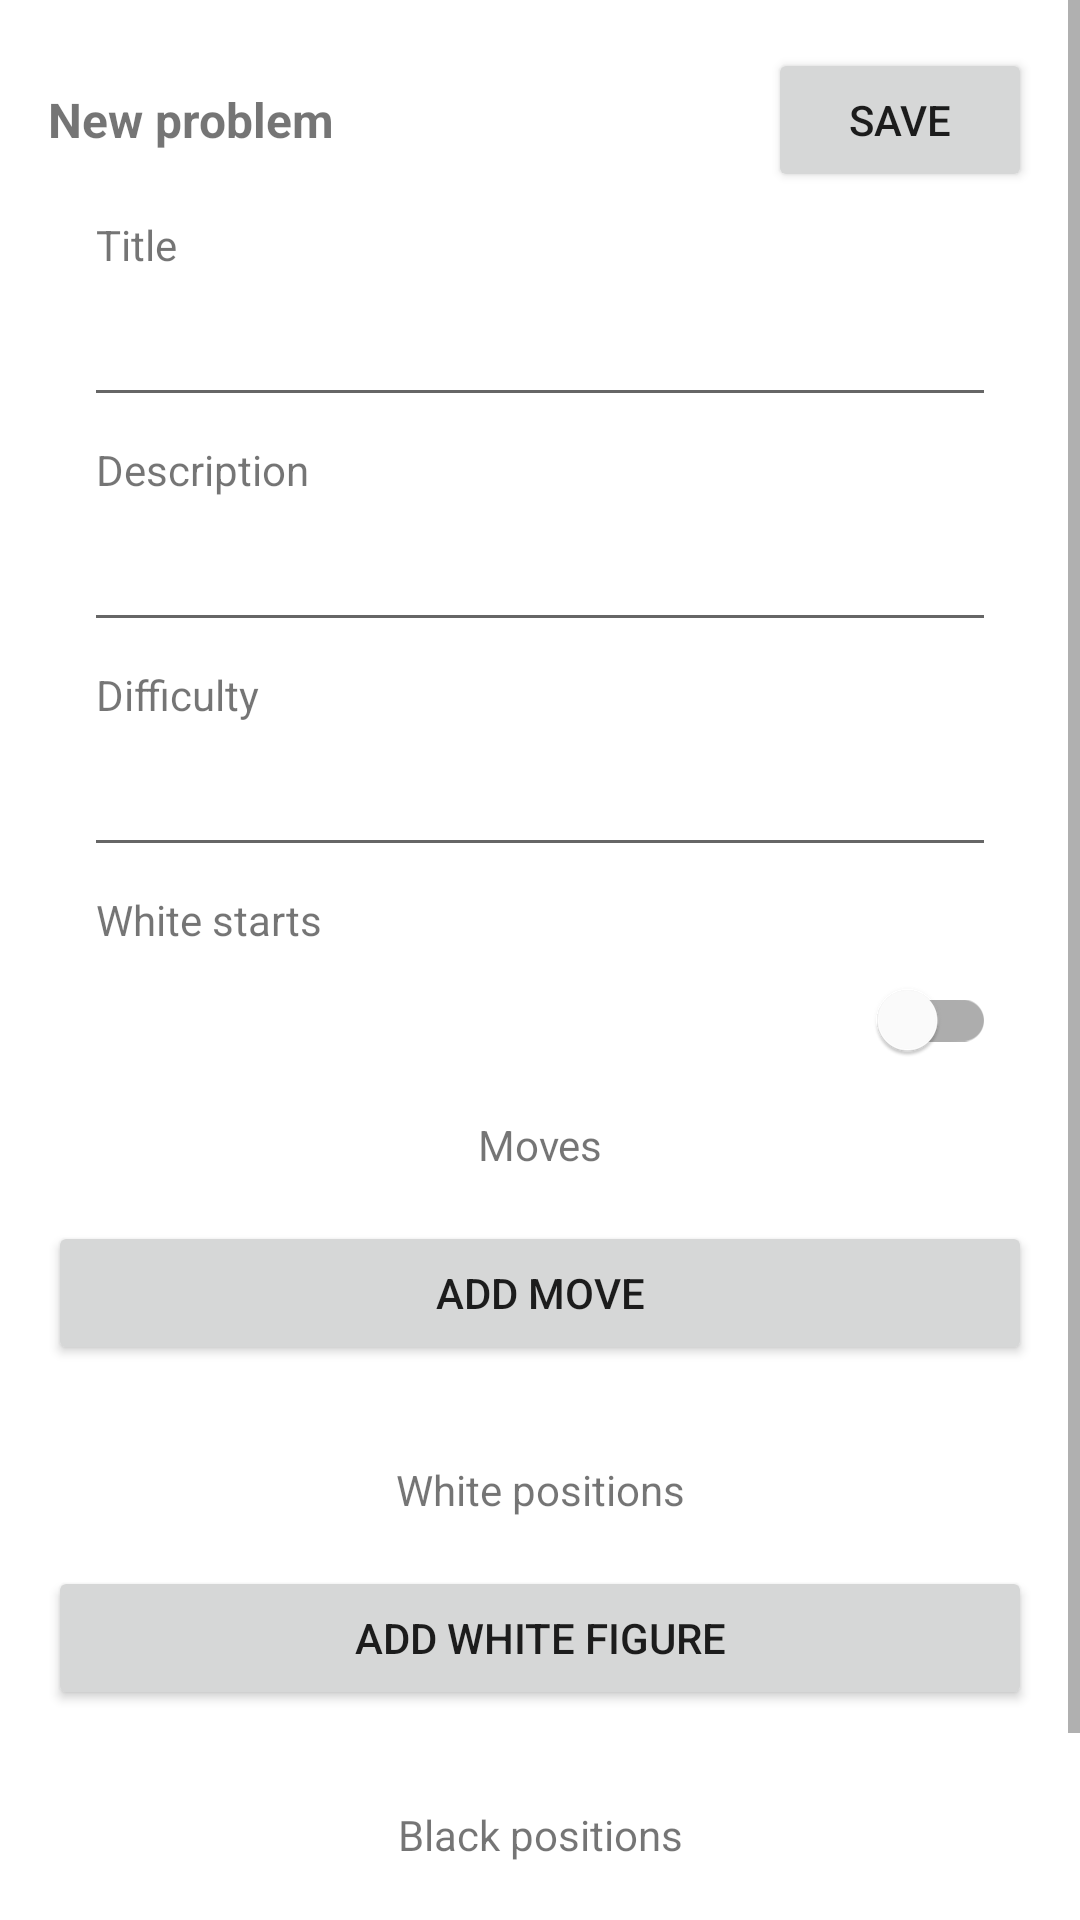

The Android layout XML behind this screen, and the referenced resources:
<!-- AndroidManifest.xml: application theme Theme.ChessProblems -->
<!-- res/layout/add_problem_fragment.xml -->
<?xml version="1.0" encoding="utf-8"?>
<layout xmlns:tools="http://schemas.android.com/tools"
    xmlns:android="http://schemas.android.com/apk/res/android"
    xmlns:app="http://schemas.android.com/apk/res-auto">
    <androidx.coordinatorlayout.widget.CoordinatorLayout
        android:layout_width="match_parent"
        android:layout_height="match_parent">

        <ScrollView
            android:id="@+id/scrollView"
            android:layout_width="match_parent"
            android:layout_height="match_parent"
            app:layout_constraintBottom_toBottomOf="parent"
            app:layout_constraintEnd_toEndOf="parent"
            app:layout_constraintStart_toStartOf="parent"
            app:layout_constraintTop_toTopOf="parent">

            <LinearLayout
                android:layout_width="match_parent"
                android:layout_height="wrap_content"
                android:layout_margin="16dp"
                android:orientation="vertical">

                <androidx.coordinatorlayout.widget.CoordinatorLayout
                    android:layout_width="match_parent"
                    android:layout_height="match_parent">

                    <TextView
                        android:id="@+id/textView1"
                        android:layout_width="wrap_content"
                        android:layout_height="wrap_content"
                        android:layout_gravity="center_vertical"
                        android:gravity="center"
                        android:text="@string/titleNewProblem"
                        android:textSize="16sp"
                        android:textStyle="bold" />

                    <Button
                        android:id="@+id/save_button"
                        android:layout_width="wrap_content"
                        android:layout_height="wrap_content"
                        android:layout_gravity="center_vertical|end"
                        android:text="@string/save" />
                </androidx.coordinatorlayout.widget.CoordinatorLayout>

                <TextView
                    android:id="@+id/textView2"
                    android:layout_width="match_parent"
                    android:layout_height="wrap_content"
                    android:layout_marginStart="16dp"
                    android:layout_marginTop="8dp"
                    android:layout_marginEnd="16dp"
                    android:text="@string/title"
                    android:textSize="14sp" />

                <EditText
                    android:id="@+id/title"
                    android:layout_width="match_parent"
                    android:layout_height="wrap_content"
                    android:layout_marginStart="12dp"
                    android:layout_marginEnd="12dp"
                    android:importantForAutofill="no"
                    android:inputType="text"
                    android:minHeight="48dp"
                    android:textSize="16sp" />

                <TextView
                    android:id="@+id/textView3"
                    android:layout_width="match_parent"
                    android:layout_height="wrap_content"
                    android:layout_marginStart="16dp"
                    android:layout_marginTop="8dp"
                    android:layout_marginEnd="16dp"
                    android:text="@string/description"
                    android:textSize="14sp" />

                <EditText
                    android:id="@+id/description"
                    android:layout_width="match_parent"
                    android:layout_height="wrap_content"
                    android:layout_marginStart="12dp"
                    android:layout_marginEnd="12dp"
                    android:importantForAutofill="no"
                    android:inputType="text"
                    android:minHeight="48dp"
                    android:textSize="16sp" />

                <TextView
                    android:id="@+id/textView4"
                    android:layout_width="match_parent"
                    android:layout_height="wrap_content"
                    android:layout_marginStart="16dp"
                    android:layout_marginTop="8dp"
                    android:layout_marginEnd="16dp"
                    android:text="@string/difficulty" />

                <EditText
                    android:id="@+id/difficulty"
                    android:layout_width="match_parent"
                    android:layout_height="wrap_content"
                    android:layout_marginStart="12dp"
                    android:layout_marginEnd="12dp"
                    android:importantForAutofill="no"
                    android:inputType="number"
                    android:digits="0123456789"
                    android:minHeight="48dp" />

                <TextView
                    android:id="@+id/textView5"
                    android:layout_width="match_parent"
                    android:layout_height="wrap_content"
                    android:layout_marginStart="16dp"
                    android:layout_marginTop="8dp"
                    android:layout_marginEnd="16dp"
                    android:text="@string/whiteStarts" />


                <com.google.android.material.switchmaterial.SwitchMaterial
                    android:id="@+id/whiteStarts"
                    android:layout_width="match_parent"
                    android:layout_height="wrap_content"
                    android:layout_marginStart="12dp"
                    android:layout_marginEnd="12dp"
                    android:minHeight="48dp" />

                <TextView
                    android:id="@+id/textView6"
                    android:layout_width="match_parent"
                    android:layout_height="wrap_content"
                    android:layout_gravity="center_horizontal"
                    android:textAlignment="center"
                    android:layout_marginTop="8dp"
                    android:text="@string/moves" />

                <androidx.recyclerview.widget.RecyclerView
                    android:id="@+id/moves"
                    android:layout_width="match_parent"
                    android:layout_height="wrap_content"
                    android:layout_marginTop="16dp"
                    tools:listitem="@layout/problem_moves_list_item" />

                <Button
                    android:id="@+id/add_move"
                    android:layout_width="match_parent"
                    android:layout_height="wrap_content"
                    android:text="@string/add_move"
                    android:layout_marginBottom="24dp"
                    />

                <TextView
                    android:id="@+id/textView7"
                    android:layout_width="match_parent"
                    android:layout_height="wrap_content"
                    android:layout_gravity="center_horizontal"
                    android:textAlignment="center"
                    android:layout_marginTop="8dp"
                    android:text="@string/whitePositions" />

                <androidx.recyclerview.widget.RecyclerView
                    android:id="@+id/white_positions"
                    android:layout_width="match_parent"
                    android:layout_height="wrap_content"
                    android:layout_marginTop="16dp"
                    tools:listitem="@layout/problem_position_list_item" />

                <Button
                    android:id="@+id/add_white"
                    android:layout_width="match_parent"
                    android:layout_height="wrap_content"
                    android:text="@string/add_white_position"
                    android:layout_marginBottom="24dp"
                    />

                <TextView
                    android:id="@+id/textView8"
                    android:layout_width="match_parent"
                    android:layout_height="wrap_content"
                    android:layout_gravity="center_horizontal"
                    android:textAlignment="center"
                    android:layout_marginTop="8dp"
                    android:text="@string/blackPositions" />

                <androidx.recyclerview.widget.RecyclerView
                    android:id="@+id/black_positions"
                    android:layout_width="match_parent"
                    android:layout_height="wrap_content"
                    android:layout_marginTop="16dp"
                    tools:listitem="@layout/problem_position_list_item" />

                <Button
                    android:id="@+id/add_black"
                    android:layout_width="match_parent"
                    android:layout_height="wrap_content"
                    android:text="@string/add_black_position"
                    android:layout_marginBottom="24dp"
                    />
            </LinearLayout>
        </ScrollView>
    </androidx.coordinatorlayout.widget.CoordinatorLayout>
</layout>
<!-- res/layout/problem_moves_list_item.xml (included above) -->
<?xml version="1.0" encoding="utf-8"?>
<layout xmlns:android="http://schemas.android.com/apk/res/android">

    <LinearLayout
        android:layout_width="match_parent"
        android:layout_height="wrap_content">

        <EditText
            android:id="@+id/move"
            android:layout_width="0dp"
            android:layout_height="wrap_content"
            android:layout_gravity="center_vertical"
            android:layout_marginStart="8dp"
            android:layout_marginTop="4dp"
            android:layout_marginEnd="8dp"
            android:layout_marginBottom="4dp"
            android:layout_weight="7"
            android:hint="@string/from"
            android:inputType="text" />
    </LinearLayout>
</layout>
<!-- res/layout/problem_position_list_item.xml (included above) -->
<?xml version="1.0" encoding="utf-8"?>
<layout xmlns:android="http://schemas.android.com/apk/res/android">

    <LinearLayout
        android:layout_width="match_parent"
        android:layout_height="wrap_content">

        <EditText
            android:id="@+id/position"
            android:layout_width="wrap_content"
            android:layout_height="wrap_content"
            android:layout_gravity="center_vertical"
            android:layout_marginStart="8dp"
            android:layout_marginTop="4dp"
            android:layout_marginEnd="8dp"
            android:layout_marginBottom="4dp"
            android:layout_weight="7"
            android:hint="@string/position"
            android:inputType="text" />
    </LinearLayout>
</layout>
<!-- resources referenced by this layout -->
<resources>
  <string name="add_black_position">Add black figure</string>
  <string name="add_move">Add move</string>
  <string name="add_white_position">Add white figure</string>
  <string name="blackPositions">Black positions</string>
  <string name="description">Description</string>
  <string name="difficulty">Difficulty</string>
  <string name="from">From</string>
  <string name="moves">Moves</string>
  <string name="position">Position</string>
  <string name="save">Save</string>
  <string name="title">Title</string>
  <string name="titleNewProblem">New problem</string>
  <string name="whitePositions">White positions</string>
  <string name="whiteStarts">White starts</string>
  <style name="Theme.ChessProblems" parent="Theme.MaterialComponents.DayNight.DarkActionBar">
          
          <item name="colorPrimary">@color/purple_500</item>
          <item name="colorPrimaryVariant">@color/purple_700</item>
          <item name="colorOnPrimary">@color/white</item>
          
          <item name="colorSecondary">@color/teal_200</item>
          <item name="colorSecondaryVariant">@color/teal_700</item>
          <item name="colorOnSecondary">@color/black</item>
          
          <item name="android:statusBarColor" tools:targetApi="l">?attr/colorPrimaryVariant</item>
          
      </style>
  <color name="purple_500">#FF6200EE</color>
  <color name="purple_700">#FF3700B3</color>
  <color name="white">#FFFFFFFF</color>
  <color name="teal_200">#FF03DAC5</color>
  <color name="teal_700">#FF018786</color>
  <color name="black">#FF000000</color>
</resources>
